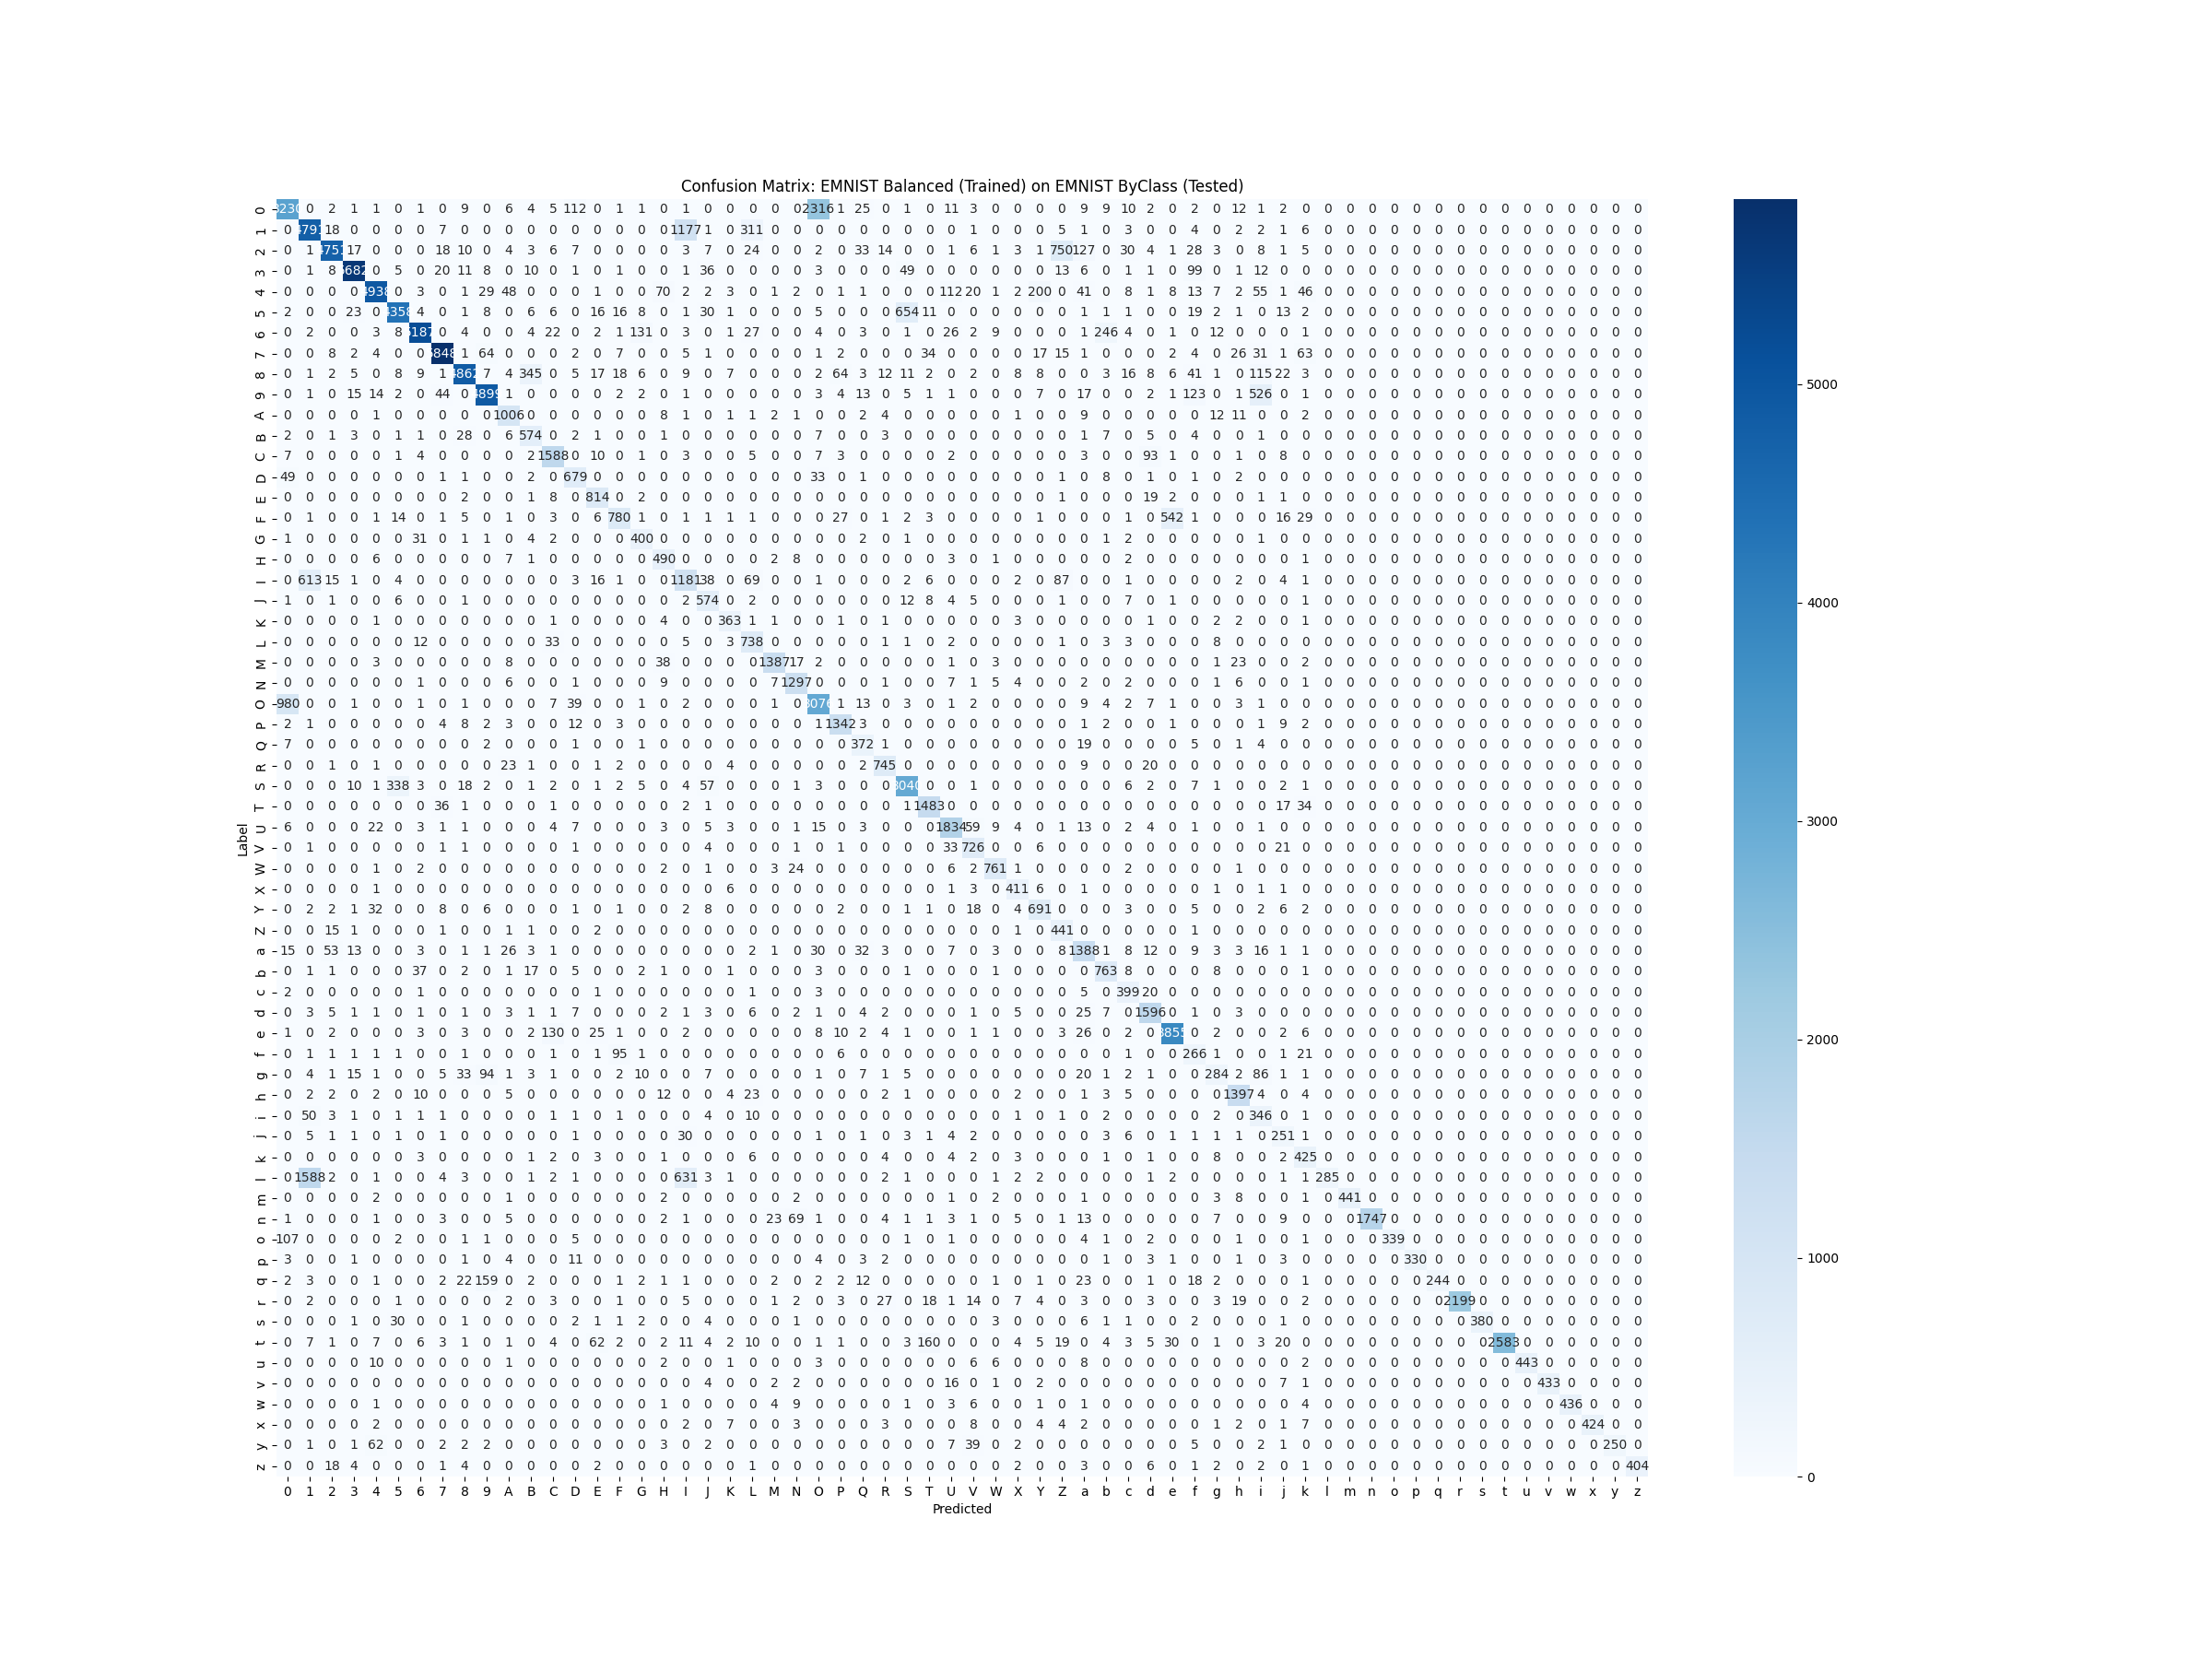

Values plotted in this chart, from the file beside it:
0, 1, 2, 3, 4, 5, 6, 7, 8, 9, 10, 11, 12, 13, 14, 15, 16, 17, 18, 19, 20, 21, 22, 23
3230, 0, 2, 1, 1, 0, 1, 0, 9, 0, 6, 4, 5, 112, 0, 1, 1, 0, 1, 0, 0, 0, 0, 0
0, 4791, I, 0, 0, 0, 0, 7, 0, 0, 0, 0, 0, 0, 0, 0, 0, 0, 1177, 1, 0, 311, 0, 0
0, 1, 4751, H, 0, 0, 0, I, A, 0, 4, 3, 6, 7, 0, 0, 0, 0, 3, 7, 0, O, 0, 0
0, 1, 8, 5682, 0, 5, 0, K, B, 8, 0, A, 0, 1, 0, 1, 0, 0, 1, a, 0, 0, 0, 0
0, 0, 0, 0, 4938, 0, 3, 0, 1, T, m, 0, 0, 0, 1, 0, 0, 70, 2, 2, 3, 0, 1, 2
2, 0, 0, N, 0, 4358, 4, 0, 1, 8, 0, 6, 6, 0, G, G, 8, 0, 1, U, 1, 0, 0, 0
0, 2, 0, 0, 3, 8, 5187, 0, 4, 0, 0, 4, M, 0, 2, 1, 131, 0, 3, 0, 1, R, 0, 0
0, 0, 8, 2, 4, 0, 0, 5848, 1, 64, 0, 0, 0, 2, 0, 7, 0, 0, 5, 1, 0, 0, 0, 0
0, 1, 2, 5, 0, 8, 9, 1, 4862, 7, 4, 345, 0, 5, H, I, 6, 0, 9, 0, 7, 0, 0, 0
0, 1, 0, F, E, 2, 0, i, 0, 4899, 1, 0, 0, 0, 0, 2, 2, 0, 1, 0, 0, 0, 0, 0
0, 0, 0, 0, 1, 0, 0, 0, 0, 0, 1006, 0, 0, 0, 0, 0, 0, 8, 1, 0, 1, 1, 2, 1
2, 0, 1, 3, 0, 1, 1, 0, S, 0, 6, 574, 0, 2, 1, 0, 0, 1, 0, 0, 0, 0, 0, 0
7, 0, 0, 0, 0, 1, 4, 0, 0, 0, 0, 2, 1588, 0, A, 0, 1, 0, 3, 0, 0, 5, 0, 0
n, 0, 0, 0, 0, 0, 0, 1, 1, 0, 0, 2, 0, 679, 0, 0, 0, 0, 0, 0, 0, 0, 0, 0
0, 0, 0, 0, 0, 0, 0, 0, 2, 0, 0, 1, 8, 0, 814, 0, 2, 0, 0, 0, 0, 0, 0, 0
0, 1, 0, 0, 1, E, 0, 1, 5, 0, 1, 0, 3, 0, 6, 780, 1, 0, 1, 1, 1, 1, 0, 0
1, 0, 0, 0, 0, 0, V, 0, 1, 1, 0, 4, 2, 0, 0, 0, 400, 0, 0, 0, 0, 0, 0, 0
0, 0, 0, 0, 6, 0, 0, 0, 0, 0, 7, 1, 0, 0, 0, 0, 0, 490, 0, 0, 0, 0, 2, 8
0, 613, F, 1, 0, 4, 0, 0, 0, 0, 0, 0, 0, 3, G, 1, 0, 0, 1181, c, 0, 69, 0, 0
1, 0, 1, 0, 0, 6, 0, 0, 1, 0, 0, 0, 0, 0, 0, 0, 0, 0, 2, 574, 0, 2, 0, 0
0, 0, 0, 0, 1, 0, 0, 0, 0, 0, 0, 0, 1, 0, 0, 0, 0, 4, 0, 0, 363, 1, 1, 0
0, 0, 0, 0, 0, 0, C, 0, 0, 0, 0, 0, X, 0, 0, 0, 0, 0, 5, 0, 3, 738, 0, 0
0, 0, 0, 0, 3, 0, 0, 0, 0, 0, 8, 0, 0, 0, 0, 0, 0, c, 0, 0, 0, 0, 1387, H
0, 0, 0, 0, 0, 0, 1, 0, 0, 0, 6, 0, 0, 1, 0, 0, 0, 9, 0, 0, 0, 0, 7, 1297
980, 0, 0, 1, 0, 0, 1, 0, 1, 0, 0, 0, 7, d, 0, 0, 1, 0, 2, 0, 0, 0, 1, 0
2, 1, 0, 0, 0, 0, 0, 4, 8, 2, 3, 0, 0, C, 0, 3, 0, 0, 0, 0, 0, 0, 0, 0
7, 0, 0, 0, 0, 0, 0, 0, 0, 2, 0, 0, 0, 1, 0, 0, 1, 0, 0, 0, 0, 0, 0, 0
0, 0, 1, 0, 1, 0, 0, 0, 0, 0, N, 1, 0, 0, 1, 2, 0, 0, 0, 0, 4, 0, 0, 0
0, 0, 0, A, 1, 338, 3, 0, I, 2, 0, 1, 2, 0, 1, 2, 5, 0, 4, v, 0, 0, 0, 1
0, 0, 0, 0, 0, 0, 0, a, 1, 0, 0, 0, 1, 0, 0, 0, 0, 0, 2, 1, 0, 0, 0, 0
6, 0, 0, 0, M, 0, 3, 1, 1, 0, 0, 0, 4, 7, 0, 0, 0, 3, 0, 5, 3, 0, 0, 1
0, 1, 0, 0, 0, 0, 0, 1, 1, 0, 0, 0, 0, 1, 0, 0, 0, 0, 0, 4, 0, 0, 0, 1
0, 0, 0, 0, 1, 0, 2, 0, 0, 0, 0, 0, 0, 0, 0, 0, 0, 2, 0, 1, 0, 0, 3, O
0, 0, 0, 0, 1, 0, 0, 0, 0, 0, 0, 0, 0, 0, 0, 0, 0, 0, 0, 0, 6, 0, 0, 0
0, 2, 2, 1, W, 0, 0, 8, 0, 6, 0, 0, 0, 1, 0, 1, 0, 0, 2, 8, 0, 0, 0, 0
0, 0, F, 1, 0, 0, 0, 1, 0, 0, 1, 1, 0, 0, 2, 0, 0, 0, 0, 0, 0, 0, 0, 0
F, 0, r, D, 0, 0, 3, 0, 1, 1, Q, 3, 1, 0, 0, 0, 0, 0, 0, 0, 0, 2, 1, 0
0, 1, 1, 0, 0, 0, b, 0, 2, 0, 1, H, 0, 5, 0, 0, 2, 1, 0, 0, 1, 0, 0, 0
2, 0, 0, 0, 0, 0, 1, 0, 0, 0, 0, 0, 0, 0, 1, 0, 0, 0, 0, 0, 0, 1, 0, 0
0, 3, 5, 1, 1, 0, 1, 0, 1, 0, 3, 1, 1, 7, 0, 0, 0, 2, 1, 3, 0, 6, 0, 2
1, 0, 2, 0, 0, 0, 3, 0, 3, 0, 0, 2, 130, 0, P, 1, 0, 0, 2, 0, 0, 0, 0, 0
0, 1, 1, 1, 1, 1, 0, 0, 1, 0, 0, 0, 1, 0, 1, 95, 1, 0, 0, 0, 0, 0, 0, 0
0, 4, 1, F, 1, 0, 0, 5, X, 94, 1, 3, 1, 0, 0, 2, A, 0, 0, 7, 0, 0, 0, 0
0, 2, 2, 0, 2, 0, A, 0, 0, 0, 5, 0, 0, 0, 0, 0, 0, C, 0, 0, 4, N, 0, 0
0, o, 3, 1, 0, 1, 1, 1, 0, 0, 0, 0, 1, 1, 0, 1, 0, 0, 0, 4, 0, A, 0, 0
0, 5, 1, 1, 0, 1, 0, 1, 0, 0, 0, 0, 0, 1, 0, 0, 0, 0, U, 0, 0, 0, 0, 0
0, 0, 0, 0, 0, 0, 3, 0, 0, 0, 0, 1, 2, 0, 3, 0, 0, 1, 0, 0, 0, 6, 0, 0
0, 1588, 2, 0, 1, 0, 0, 4, 3, 0, 0, 1, 2, 1, 0, 0, 0, 0, 631, 3, 1, 0, 0, 0
0, 0, 0, 0, 2, 0, 0, 0, 0, 0, 1, 0, 0, 0, 0, 0, 0, 2, 0, 0, 0, 0, 0, 2
1, 0, 0, 0, 1, 0, 0, 3, 0, 0, 5, 0, 0, 0, 0, 0, 0, 2, 1, 0, 0, 0, N, 69
107, 0, 0, 0, 0, 2, 0, 0, 1, 1, 0, 0, 0, 5, 0, 0, 0, 0, 0, 0, 0, 0, 0, 0
3, 0, 0, 1, 0, 0, 0, 0, 1, 0, 4, 0, 0, B, 0, 0, 0, 0, 0, 0, 0, 0, 0, 0
2, 3, 0, 0, 1, 0, 0, 2, M, 159, 0, 2, 0, 0, 0, 1, 2, 1, 1, 0, 0, 0, 2, 0
0, 2, 0, 0, 0, 1, 0, 0, 0, 0, 2, 0, 3, 0, 0, 1, 0, 0, 5, 0, 0, 0, 1, 2
0, 0, 0, 1, 0, U, 0, 0, 1, 0, 0, 0, 0, 2, 1, 1, 2, 0, 0, 4, 0, 0, 0, 1
0, 7, 1, 0, 7, 0, 6, 3, 1, 0, 1, 0, 4, 0, 62, 2, 0, 2, B, 4, 2, A, 0, 0
0, 0, 0, 0, A, 0, 0, 0, 0, 0, 1, 0, 0, 0, 0, 0, 0, 2, 0, 0, 1, 0, 0, 0
0, 0, 0, 0, 0, 0, 0, 0, 0, 0, 0, 0, 0, 0, 0, 0, 0, 0, 0, 4, 0, 0, 2, 2
0, 0, 0, 0, 1, 0, 0, 0, 0, 0, 0, 0, 0, 0, 0, 0, 0, 1, 0, 0, 0, 0, 4, 9
0, 0, 0, 0, 2, 0, 0, 0, 0, 0, 0, 0, 0, 0, 0, 0, 0, 0, 2, 0, 7, 0, 0, 3
... 2 more rows
